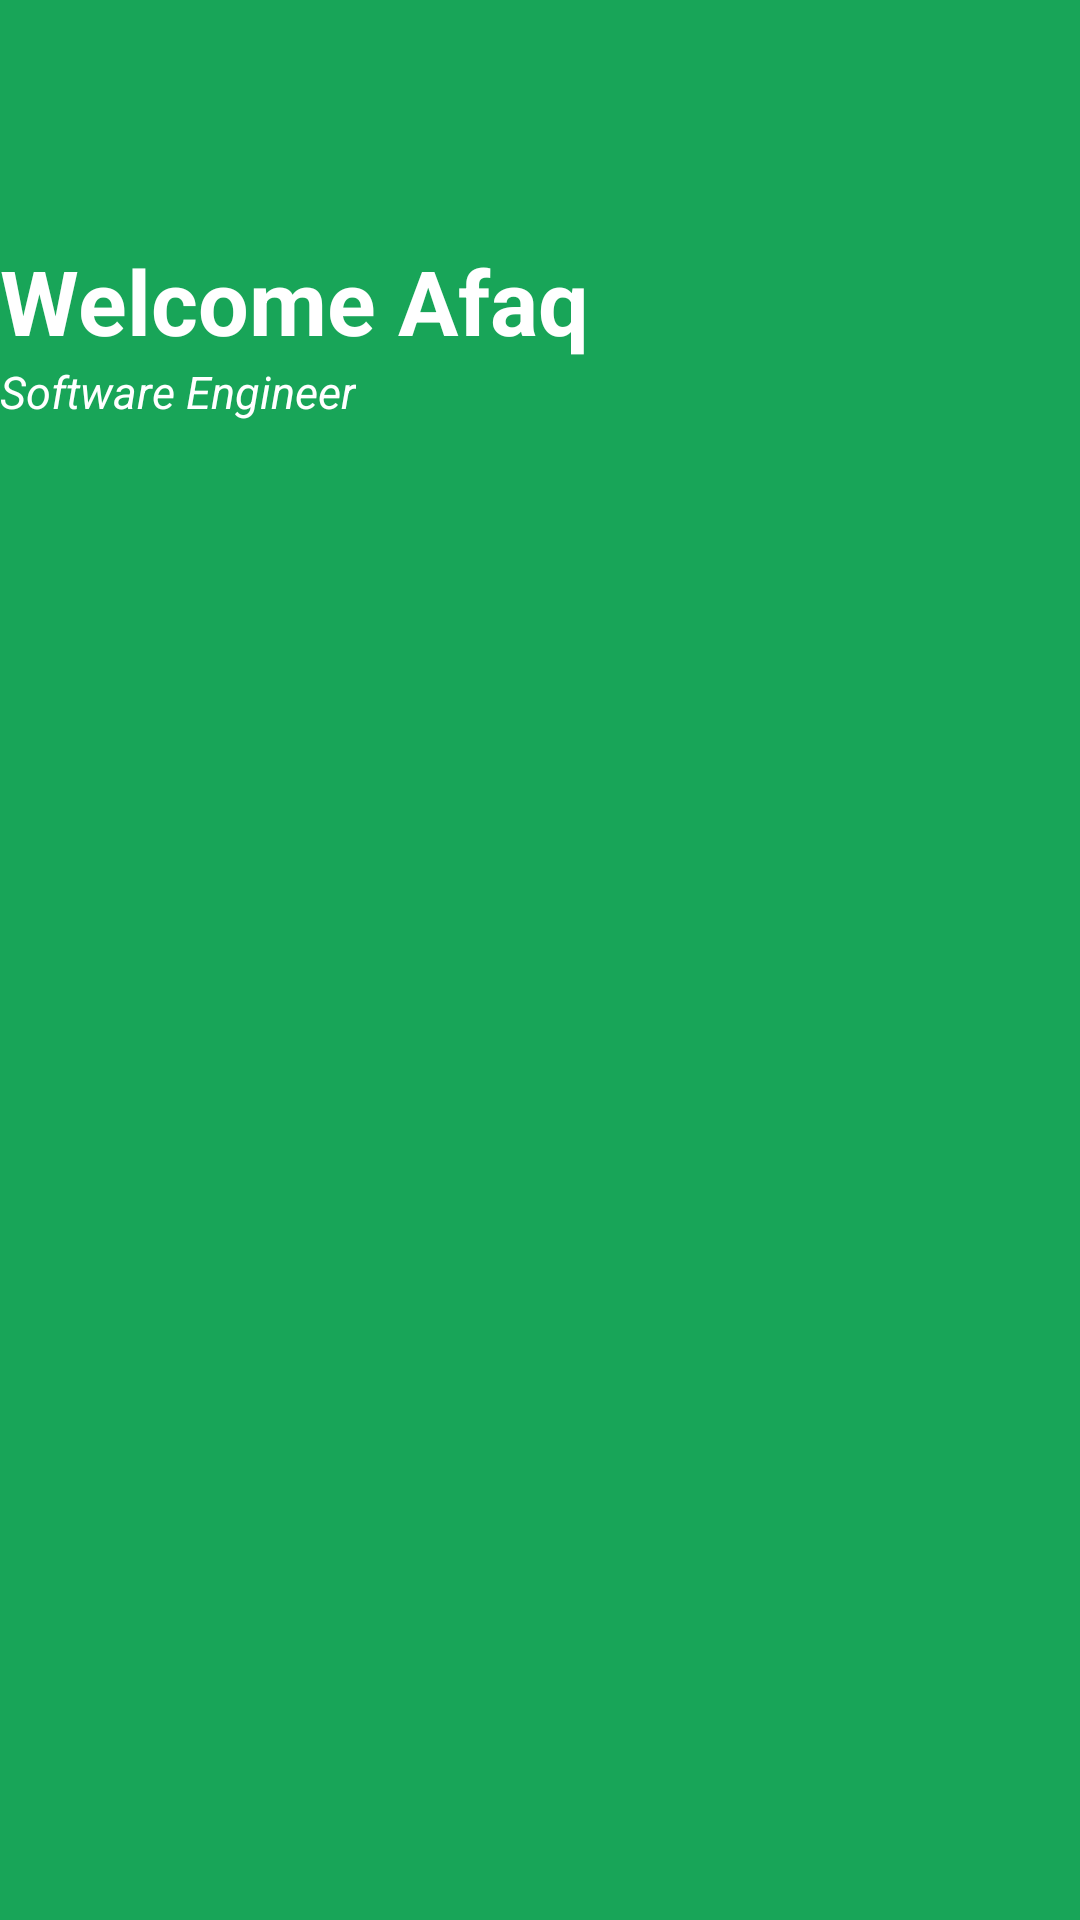

Layout XML and referenced resources for this Android screen:
<!-- AndroidManifest.xml: application theme Theme.AppDrawerNav -->
<!-- res/layout/nav_head.xml -->
<?xml version="1.0" encoding="utf-8"?>
<androidx.appcompat.widget.LinearLayoutCompat
    xmlns:android="http://schemas.android.com/apk/res/android"
    android:layout_width="match_parent"
    android:layout_height="wrap_content"
    android:background="@color/kelly_green"
    android:orientation="vertical"
    >
    <ImageView
        android:layout_width="80dp"
        android:layout_height="80dp"
        android:src="@drawable/ic_baseline_person_pin_24"
        >
    </ImageView>
    <TextView
        android:layout_width="wrap_content"
        android:layout_height="wrap_content"
        android:textColor="@color/white"
        android:textSize="30dp"
        android:textStyle="bold"
        android:text="Welcome Afaq"
        />
    <TextView
        android:layout_width="wrap_content"
        android:layout_height="wrap_content"
        android:textColor="@color/white"
        android:textSize="15dp"
        android:textStyle="italic"
        android:text="Software Engineer"
        />


</androidx.appcompat.widget.LinearLayoutCompat>
<!-- resources referenced by this layout -->
<resources>
  <color name="kelly_green">#18A558</color>
  <color name="white">#FFFFFFFF</color>
  <style name="Theme.AppDrawerNav" parent="Theme.MaterialComponents.DayNight.NoActionBar">
          
          <item name="colorPrimary">@color/purple_500</item>
          <item name="colorPrimaryVariant">@color/purple_700</item>
          <item name="colorOnPrimary">@color/white</item>
          
          <item name="colorSecondary">@color/teal_200</item>
          <item name="colorSecondaryVariant">@color/teal_700</item>
          <item name="colorOnSecondary">@color/black</item>
          
          <item name="android:statusBarColor" tools:targetApi="l">?attr/colorPrimaryVariant</item>
          
      </style>
  <color name="purple_500">#FF6200EE</color>
  <color name="purple_700">#FF3700B3</color>
  <color name="teal_200">#FF03DAC5</color>
  <color name="teal_700">#FF018786</color>
  <color name="black">#FF000000</color>
</resources>
